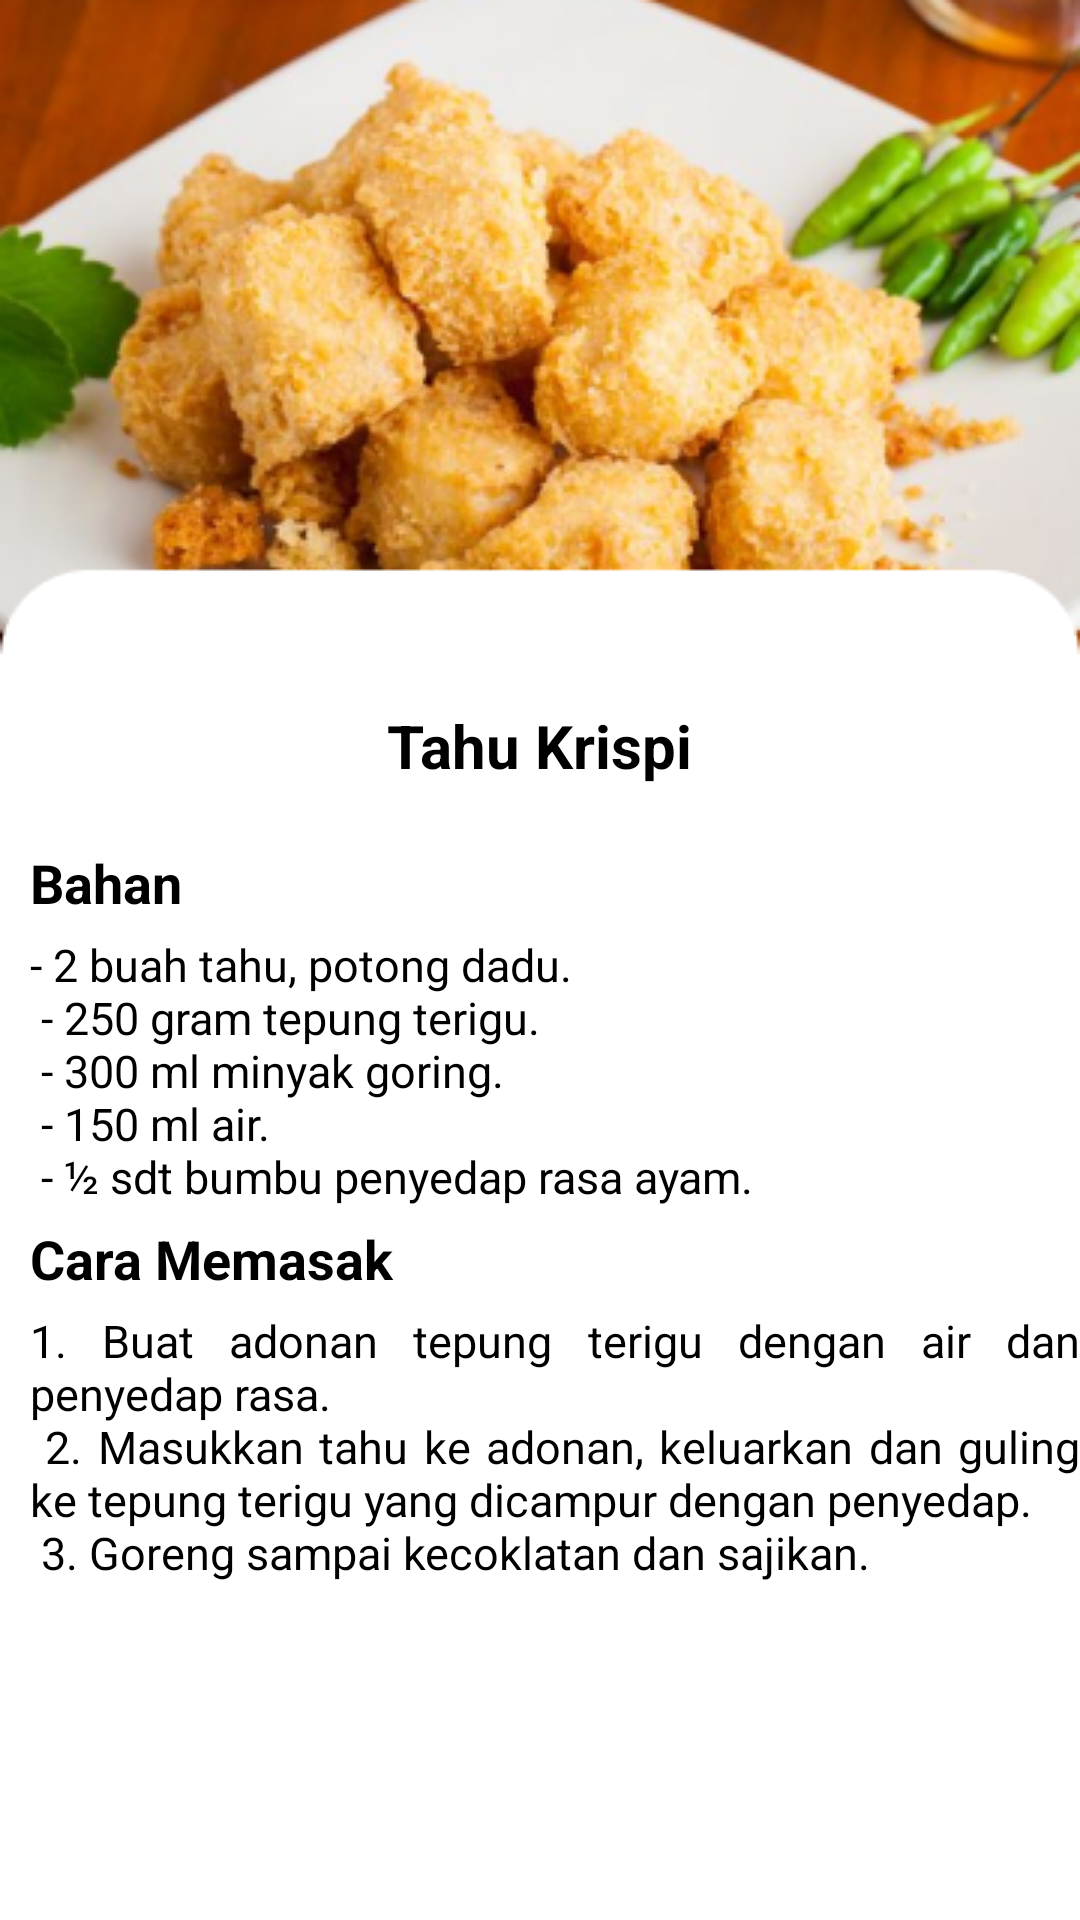

Produce the Android XML layout that renders to this screen, including the resource entries it uses.
<!-- AndroidManifest.xml: application theme Theme.ResepMakanan -->
<!-- res/layout/activity_thkrispi.xml -->
<?xml version="1.0" encoding="utf-8"?>
<LinearLayout xmlns:android="http://schemas.android.com/apk/res/android"
    xmlns:app="http://schemas.android.com/apk/res-auto"
    xmlns:tools="http://schemas.android.com/tools"
    android:layout_width="match_parent"
    android:layout_height="match_parent"
    android:orientation="vertical"
    android:background="@drawable/bgthkrispi"
    tools:context=".thkrispi">
    <ImageView
        android:layout_width="50dp"
        android:layout_height="35dp"
        android:src="@drawable/ic_action_name"
        android:outlineAmbientShadowColor="@color/black"
        android:outlineSpotShadowColor="@color/black"
        android:onClick="imgback"
        />
    <TextView
        android:layout_width="wrap_content"
        android:layout_height="wrap_content"
        android:text="Tahu Krispi"
        android:textColor="@color/black"
        android:textStyle="bold"
        android:textSize="20sp"
        android:paddingTop="200sp"
        android:paddingBottom="15dp"
        android:textAlignment="center"
        android:layout_gravity="center_horizontal"
        />
    <ScrollView
        android:layout_width="wrap_content"
        android:layout_height="wrap_content">
        <LinearLayout
            android:layout_width="wrap_content"
            android:layout_height="wrap_content"
            android:orientation="vertical">
            <TextView
                android:layout_width="wrap_content"
                android:layout_height="wrap_content"
                android:text="Bahan"
                android:textColor="@color/black"
                android:textStyle="bold"
                android:textSize="18sp"
                android:paddingTop="5sp"
                android:paddingBottom="5dp"
                android:paddingLeft="10dp"
                />
            <TextView
                android:layout_width="wrap_content"
                android:layout_height="wrap_content"
                android:text="@string/bhnthkrispi"
                android:textColor="@color/black"
                android:textSize="15sp"
                android:paddingLeft="10dp"
                />
            <TextView
                android:layout_width="wrap_content"
                android:layout_height="wrap_content"
                android:text="Cara Memasak"
                android:textColor="@color/black"
                android:textStyle="bold"
                android:textSize="18sp"
                android:paddingTop="5sp"
                android:paddingBottom="5dp"
                android:paddingLeft="10dp"
                />
            <TextView
                android:layout_width="wrap_content"
                android:layout_height="wrap_content"
                android:text="@string/cmthkrispi"
                android:justificationMode="inter_word"
                android:textColor="@color/black"
                android:textSize="15sp"
                android:paddingLeft="10dp"
                />
        </LinearLayout>
    </ScrollView>

</LinearLayout>
<!-- resources referenced by this layout -->
<resources>
  <color name="black">#FF000000</color>
  <!-- drawable bgthkrispi: png bitmap (drawable, 143755 bytes) -->
  <string name="bhnthkrispi">- 2 buah tahu, potong dadu.\n
          <br>- 250 gram tepung terigu.</br>\n
          <br>- 300 ml minyak goring.</br>\n
          <br>- 150 ml air.</br>\n
          <br>- ½ sdt bumbu penyedap rasa ayam.</br>
      </string>
  <string name="cmthkrispi">1. Buat adonan tepung terigu dengan air dan penyedap rasa.\n
          <br>2. Masukkan tahu ke adonan, keluarkan dan guling ke tepung terigu yang dicampur dengan penyedap.</br>\n
          <br>3. Goreng sampai kecoklatan dan sajikan.</br>
      </string>
  <style name="Theme.ResepMakanan" parent="Theme.MaterialComponents.DayNight.NoActionBar">
          
          <item name="colorPrimary">@color/purple_500</item>
          <item name="colorPrimaryVariant">@color/purple_700</item>
          <item name="colorOnPrimary">@color/white</item>
          
          <item name="colorSecondary">@color/teal_200</item>
          <item name="colorSecondaryVariant">@color/teal_700</item>
          <item name="colorOnSecondary">@color/black</item>
          
          <item name="android:statusBarColor" tools:targetApi="l">?attr/colorPrimaryVariant</item>
          
      </style>
  <color name="purple_500">#FF6200EE</color>
  <color name="purple_700">#FF3700B3</color>
  <color name="white">#FFFFFFFF</color>
  <color name="teal_200">#FF03DAC5</color>
  <color name="teal_700">#FF018786</color>
</resources>
